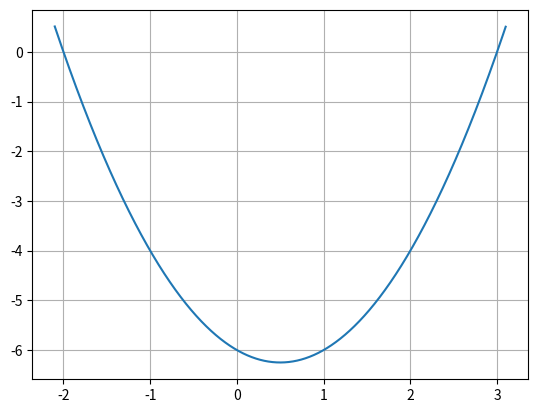

Reproduce this figure in Python.
# -*- coding: utf-8 -*-
import numpy as np
import matplotlib.pyplot as plt
x = np.arange (-2.1, 3.1,0.001)
plt.plot (x, (x*x-x-6))
plt.grid(True)
plt.show()